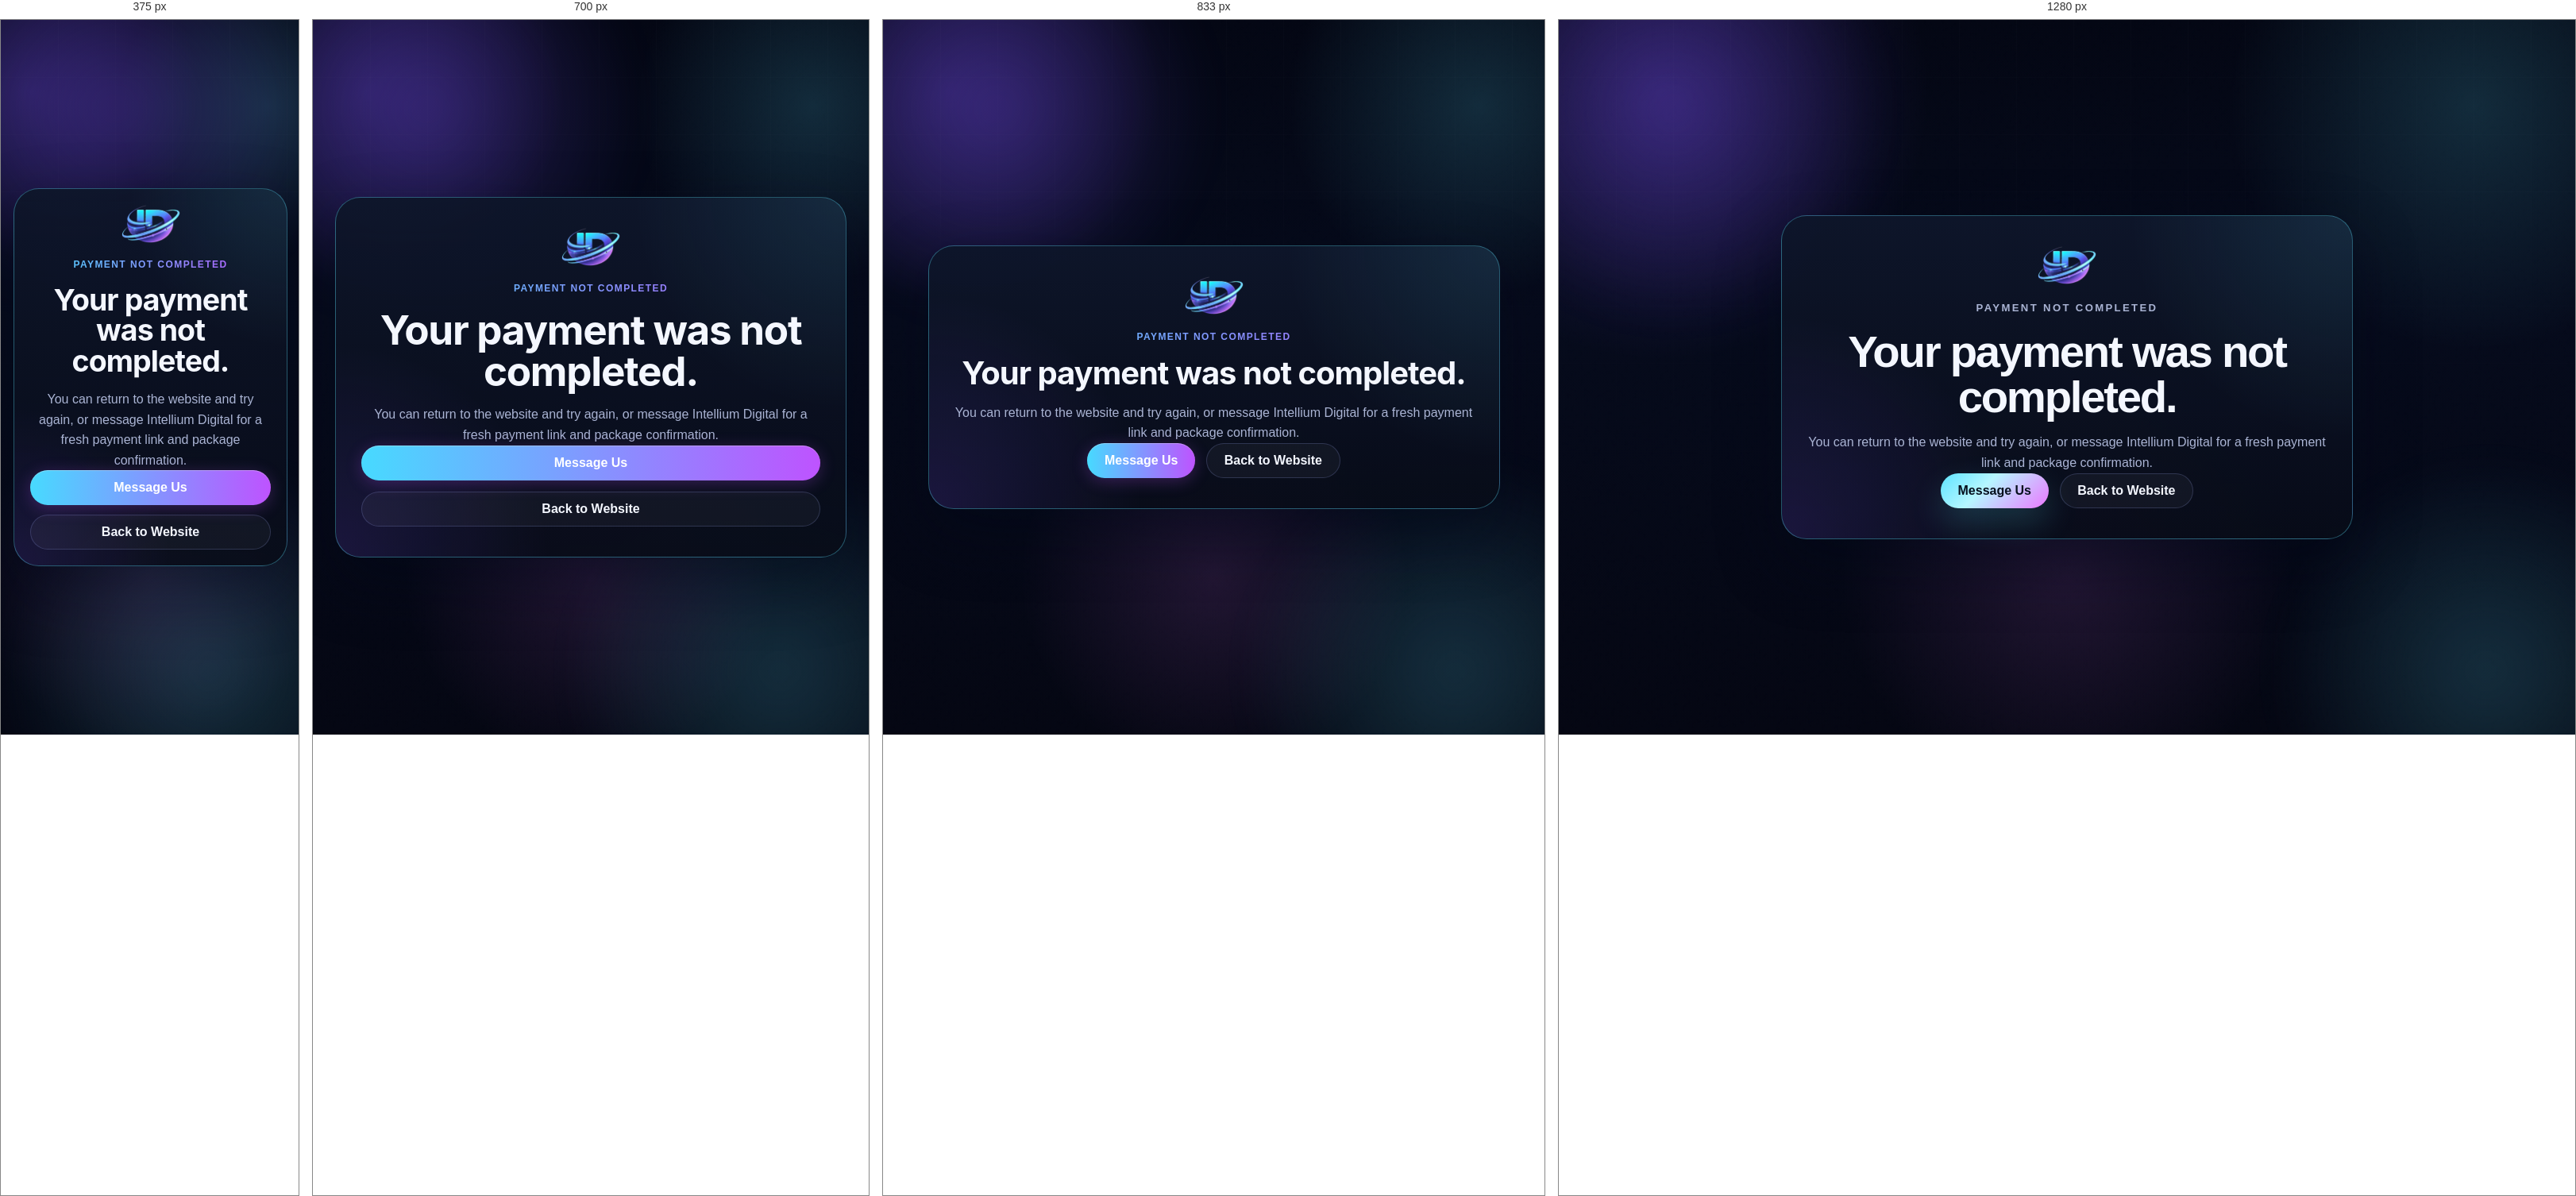
Rendered at 375 px, 700 px, 833 px and 1280 px, left to right.

<!-- file: failed.html -->
<!DOCTYPE html>
<html lang="en">
<head>
  <meta charset="UTF-8" />
  <meta name="viewport" content="width=device-width, initial-scale=1.0" />
  <title>Payment Not Completed | Intellium Digital</title>
  <meta name="description" content="Payment failure page for Intellium Digital online checkout." />
  <link rel="icon" type="image/png" href="assets/id-logo.png" />
  <link rel="stylesheet" href="style.css" />
</head>
<body>
  <div class="site-aura aura-left" aria-hidden="true"></div>
  <div class="site-aura aura-right" aria-hidden="true"></div>
  <div class="site-grid" aria-hidden="true"></div>

  <main class="payment-result-page">
    <section class="payment-result-card">
      <img src="assets/id-logo.png" alt="Intellium Digital logo" width="1196" height="774" />
      <p class="eyebrow center">Payment Not Completed</p>
      <h1>Your payment was not completed.</h1>
      <p>You can return to the website and try again, or message Intellium Digital for a fresh payment link and package confirmation.</p>
      <div class="hero-actions">
        <a class="btn primary" href="https://www.facebook.com/IntelliumDigitalPH" target="_blank" rel="noopener">Message Us</a>
        <a class="btn secondary" href="/">Back to Website</a>
      </div>
    </section>
  </main>
  <script>
    window.va = window.va || function () { (window.vaq = window.vaq || []).push(arguments); };
  </script>
  <script defer src="/_vercel/insights/script.js"></script>
  <script>
    window.si = window.si || function () { (window.siq = window.siq || []).push(arguments); };
  </script>
  <script defer src="/_vercel/speed-insights/script.js"></script>
</body>
</html>


/* @media block from style.css */
@media (max-width:1100px){
  .split-layout,
  .split-layout.reverse,
  .faq-layout,
  .contact-layout,
  .services-layout{grid-template-columns:1fr}

  .service-grid{
  display:grid;
  grid-template-columns:repeat(3,minmax(0,1fr));
  gap:1.2rem;
  align-items:stretch;
}

@media (max-width:1200px){
  .container{width:min(calc(100% - max(32px,2 * var(--safe-left))),1160px)}
  .hero .container{
    width:min(100% - 44px,1360px);
  }
  .hero-layout{
    grid-template-columns:minmax(440px,.86fr) minmax(560px,1.14fr);
    gap:clamp(28px,4vw,54px);
  }
  .hero h1{
    font-size:clamp(3rem,5vw,5rem);
  }
  .hero-main-image,
  .hero-image{
    width:min(112%,940px);
  }
}

@media (max-width:1024px){
  .hero{
    min-height:auto;
    padding-top:104px;
  }
  .hero-layout{
    grid-template-columns:1fr;
  }
  .hero-copy{
    max-width:760px;
  }
  .hero-image-stage{
    min-height:auto;
    margin:12px 0 0;
  }
  .hero-main-image,
  .hero-image{
    width:min(100%,820px);
    max-width:100%;
    max-height:none;
  }
  .catalog-grid{grid-template-columns:repeat(2,minmax(0,1fr))}
  .catalog-grid,
  .package-grid-main,
  .package-grid-secondary,
  .maya-grid{gap:.9rem}
}



@media (max-width:920px){
  .menu-btn{display:inline-flex}

  .nav-menu{
    display:none;
    position:absolute;
    left:max(1rem,var(--safe-left));
    right:max(1rem,var(--safe-right));
    top:calc(80px + var(--safe-top));
    padding:1rem 1rem calc(1rem + var(--safe-bottom));
    border-radius:22px;
    border:1px solid rgba(162,176,255,.16);
    background:rgba(7,10,20,.98);
    flex-direction:column;
    align-items:flex-start;
    gap:.25rem;
    max-height:min(70vh,520px);
    overflow:auto;
  }

  .nav-menu.active{display:flex}
  .nav-menu a{
    width:100%;
    min-height:46px;
    display:flex;
    align-items:center;
    font-size:1rem;
  }
  .nav-cta{display:none}

  .cart-panel{
    position:fixed;
    left:max(1rem,var(--safe-left));
    right:max(1rem,var(--safe-right));
    bottom:calc(11rem + var(--safe-bottom));
    top:auto;
    z-index:1250;
    max-height:65vh;
    overflow:auto;
    transform:translateY(calc(100% + 4rem));
    opacity:0;
    pointer-events:none;
    transition:transform .25s ease,opacity .25s ease;
  }

  .cart-panel.open{
    transform:translateY(0);
    opacity:1;
    pointer-events:auto;
  }

  .cart-close{
    display:inline-flex;
    align-items:center;
    justify-content:center;
  }

  #intellium-chatbot-v2{bottom:calc(112px + var(--safe-bottom))!important}
  .mobile-cart-bar{display:flex}
}

@media (max-width:760px){
  .section-head h2,
  .section-copy h2,
  .payment-result-card h1{font-size:clamp(2.2rem,10vw,3.2rem)}
  .trust-badges,
  .catalog-grid,
  .catalog-grid,
  .package-grid-main,
  .package-grid-secondary,
  .feature-list,
  .maya-grid,
  .result-grid,
  .process-timeline{grid-template-columns:1fr}
  .process-timeline::before{display:none}
  .section{padding:var(--space-section-compact) 0}
  .service-visual,
  .maya-visual .visual-frame,
  .sweldo-visual .visual-frame,
  .client-visual{aspect-ratio:16/10}
  .hero-subtitle{max-width:none}
  .prefooter-card{padding:1.4rem}
  .trust-pill-row{margin-top:1.2rem}
  .product-feature{grid-template-columns:repeat(2,minmax(0,1fr))}
  .product-actions{flex-direction:column}
  .hero-actions .btn,
  .hero-actions .maya-pay-btn,
  .client-actions .btn{width:100%}
}

@media (max-width:560px){
  .nav-wrap{min-height:76px}
  .brand img{width:50px}
  .brand-copy span{font-size:.68rem}

  .service-card,
  .package-card,
  .process-card,
  .maya-card,
  .contact-panel,
  .contact-form,
  .faq-list details,
  .payment-result-card{padding:1.25rem}

  .premium-frame,
  .visual-frame{padding:.58rem}
  .footer-grid{grid-template-columns:1fr;padding:1.2rem}
  .footer-brand{grid-template-columns:1fr}
  .footer-links,
  .footer-contact{gap:.6rem}
  .mobile-cart-bar{
    bottom:calc(5.5rem + var(--safe-bottom));
    padding-inline:1rem;
  }
  .cart-panel{bottom:calc(9.75rem + var(--safe-bottom))}

  #intellium-chatbot-v2{
    left:max(16px,var(--safe-left))!important;
    right:max(16px,var(--safe-right))!important;
    bottom:calc(98px + var(--safe-bottom))!important;
  }

  #id-chat-toggle-v2{margin-left:auto!important}

  #id-chat-window-v2{
    width:100%;
    height:76vh;
  }
}

@media (max-width:480px){
  .container{width:min(calc(100% - 20px),100%)}
  .hero-copy,
  .section-head{max-width:none}
  .hero-actions{gap:.75rem}
  .trust-badges article,
  .service-card,
  .package-card,
  .maya-card,
  .product-card,
  .client-card,
  .contact-item{padding:.95rem}
  .contact-item{gap:.8rem}
  .product-feature{grid-template-columns:1fr}
  .mobile-cart-bar strong{font-size:.95rem}
  .hero-visual{min-height:320px}
}

@media (max-width:640px){
  .hero .container{
    width:min(100% - 32px,1480px);
  }
  .hero h1{
    font-size:clamp(2.45rem,11vw,3.8rem);
  }
  .hero-subtitle{
    font-size:.98rem;
  }
  .trust-badges.hero-stats{
    grid-template-columns:1fr;
  }
  .hero-main-image,
  .hero-image{
    width:118%;
    margin-left:-9%;
  }
}

@media (max-width:380px){
  h1{font-size:clamp(2.25rem,12vw,3.1rem)}
  .nav-wrap{gap:10px}
  .brand{gap:8px}
  .brand-copy strong{font-size:.92rem}
  .hero-actions .btn,
  .hero-actions .maya-pay-btn,
  .client-actions .btn,
  .nav-cta,
  .menu-btn{width:100%}
  .hero-image-stage{min-height:280px}
}

@media (max-height:500px) and (orientation:landscape){
  .hero{
    min-height:auto;
    padding-top:104px;
    padding-bottom:2.5rem;
  }
  .hero-image-stage{min-height:240px}
  .mobile-cart-bar{bottom:calc(4.75rem + var(--safe-bottom))}
}

@media (prefers-reduced-motion:reduce){
  html{scroll-behavior:auto}
  *,
  *::before,
  *::after{
    animation:none!important;
    transition:none!important;
  }

  .reveal{
    opacity:1;
    transform:none;
  }
}

@media (min-width:768px){
  .service-grid{
    display:grid;
    grid-template-columns:repeat(3,minmax(0,1fr));
    gap:1.5rem;
    align-items:stretch;
  }

  .service-card.featured-wide{
    grid-column:span 2;
  }
}

@media (max-width:767px){
  .service-grid{
    grid-template-columns:1fr;
  }

  .service-card.featured-wide{
    grid-column:auto;
  }
}

.service-card,
.package-card,
.catalog-card,
.product-card,
.maya-card,
.client-card,
.process-card,
.contact-panel,
.contact-form,
.cart-panel{
  position:relative;
  isolation:isolate;
  background:
    linear-gradient(180deg,rgba(255,255,255,.045),rgba(255,255,255,.018)) !important;
  border:none !important;
  border-radius:18px;
  overflow:hidden;
  backdrop-filter:blur(14px);
  -webkit-backdrop-filter:blur(14px);
}

.service-card::before,
.package-card::before,
.catalog-card::before,
.product-card::before,
.maya-card::before,
.client-card::before,
.process-card::before,
.contact-panel::before,
.contact-form::before,
.cart-panel::before{
  content:"";
  position:absolute;
  inset:0;
  border-radius:inherit;
  padding:1px;
  background:linear-gradient(
    135deg,
    rgba(255,255,255,.16) 0%,
    rgba(93,228,255,.08) 35%,
    rgba(255,255,255,.025) 55%,
    rgba(147,51,234,.28) 100%
  );
  -webkit-mask:
    linear-gradient(#fff 0 0) content-box,
    linear-gradient(#fff 0 0);
  mask:
    linear-gradient(#fff 0 0) content-box,
    linear-gradient(#fff 0 0);
  -webkit-mask-composite:xor;
  mask-composite:exclude;
  pointer-events:none;
  opacity:.9;
  transition:opacity .35s ease,filter .35s ease;
  z-index:0;
}

.service-card > *,
.package-card > *,
.catalog-card > *,
.product-card > *,
.maya-card > *,
.client-card > *,
.process-card > *,
.contact-panel > *,
.contact-form > *,
.cart-panel > *{
  position:relative;
  z-index:1;
}

.service-card:hover,
.package-card:hover,
.catalog-card:hover,
.product-card:hover,
.maya-card:hover,
.client-card:hover,
.process-card:hover{
  transform:translateY(-6px);
  box-shadow:
    0 22px 54px rgba(0,0,0,.35),
    0 0 28px rgba(93,228,255,.08);
}

.service-card:hover::before,
.package-card:hover::before,
.catalog-card:hover::before,
.product-card:hover::before,
.maya-card:hover::before,
.client-card:hover::before,
.process-card:hover::before{
  opacity:1;
  filter:drop-shadow(0 0 12px rgba(93,228,255,.22));
}

.package-card.featured,
.catalog-card.featured,
.product-card.featured,
.maya-card.featured{
  background:
    radial-gradient(circle at top right,rgba(93,228,255,.11),transparent 34%),
    linear-gradient(180deg,rgba(255,255,255,.06),rgba(255,255,255,.02)) !important;
}

.package-card.featured::before,
.catalog-card.featured::before,
.product-card.featured::before,
.maya-card.featured::before{
  background:linear-gradient(
    135deg,
    rgba(93,228,255,.38),
    rgba(255,255,255,.08) 42%,
    rgba(202,91,255,.42)
  );
}

.service-card{
  transition:
    transform .3s cubic-bezier(.25,1,.5,1),
    box-shadow .3s ease,
    background .3s ease;
  will-change:transform;
}

.service-card:hover{
  transform:translateY(-4px);
  box-shadow:
    0 10px 30px -10px rgba(0,0,0,.7),
    0 0 20px -5px rgba(71,218,255,.15);
}

.service-card .service-icon{
  transition:
    transform .3s cubic-bezier(.25,1,.5,1),
    filter .3s ease;
  will-change:transform;
}

.service-card:hover .service-icon{
  transform:scale(1.05) rotate(2deg);
  filter:drop-shadow(0 0 8px currentColor);
}

@media (prefers-reduced-motion:reduce){
  .service-card,
  .service-card .service-icon{
    transition:none;
    will-change:auto;
  }

  .service-card:hover,
  .service-card:hover .service-icon{
    transform:none;
  }
}

.eyebrow{
  font-size:.75rem;
  font-weight:700;
  text-transform:uppercase;
  letter-spacing:.12em;
  background:linear-gradient(90deg,#47daff,#be53ff);
  -webkit-background-clip:text;
  background-clip:text;
  -webkit-text-fill-color:transparent;
}

.hero .eyebrow{
  font-size:.75rem;
  letter-spacing:.12em;
}

h1,
h2,
h3{
  letter-spacing:-.025em;
  font-family:"Inter","Plus Jakarta Sans",system-ui,sans-serif;
}

.hero h1{
  line-height:1.02;
}

.section-head h2,
.section-copy h2{
  line-height:1.05;
  letter-spacing:-.045em;
}

.service-card h3,
.package-card h3,
.catalog-card h3,
.product-card h3,
.maya-card h3,
.client-card h3,
.process-card h3{
  line-height:1.12;
  letter-spacing:-.025em;
}

.hero-subtitle,
.section-head p,
.section-copy p,
.service-card p,
.package-card p,
.catalog-card p,
.product-card p,
.client-card p,
.faq-list p,
.contact-lead{
  line-height:1.65;
}

.btn.primary{
  position:relative;
  overflow:hidden;
  isolation:isolate;
  background:linear-gradient(90deg,#47daff 0%,#be53ff 100%);
  border:none;
  color:#ffffff;
  z-index:1;
  transition:
    transform .4s cubic-bezier(.25,1,.5,1),
    box-shadow .4s ease,
    filter .4s ease;
  box-shadow:
    0 4px 20px rgba(190,83,255,.25),
    inset 0 1px 0 rgba(255,255,255,.28);
}

.btn.primary::before{
  content:"";
  position:absolute;
  inset:0;
  background:linear-gradient(90deg,#be53ff 0%,#47daff 100%);
  opacity:0;
  z-index:-1;
  border-radius:inherit;
  transition:opacity .4s ease;
}

.btn.primary::after{
  content:"";
  position:absolute;
  top:-120%;
  left:-40%;
  width:35%;
  height:320%;
  background:linear-gradient(
    90deg,
    transparent,
    rgba(255,255,255,.38),
    transparent
  );
  transform:rotate(18deg);
  opacity:0;
  transition:
    left .65s ease,
    opacity .35s ease;
  z-index:-1;
}

.btn.primary:hover{
  transform:translateY(-2px);
  box-shadow:
    0 8px 30px rgba(71,218,255,.4),
    0 0 34px rgba(190,83,255,.22),
    inset 0 1px 0 rgba(255,255,255,.32);
  filter:saturate(1.08);
}

.btn.primary:hover::before{
  opacity:1;
}

.btn.primary:hover::after{
  left:110%;
  opacity:1;
}

.btn.primary:focus-visible{
  outline:2px solid rgba(71,218,255,.85);
  outline-offset:4px;
}

.btn.primary:active{
  transform:translateY(0);
}

@media (prefers-reduced-motion:reduce){
  .btn.primary,
  .btn.primary::before,
  .btn.primary::after{
    transition:none;
  }

  .btn.primary:hover{
    transform:none;
  }

  .btn.primary:hover::after{
    opacity:0;
  }
}

.client-spotlight-grid{
  display:grid;
  grid-template-columns:repeat(2,minmax(0,1fr));
  gap:clamp(24px,3vw,36px);
  align-items:stretch;
}

.client-card{
  display:flex;
  flex-direction:column;
  gap:22px;
  min-width:0;
  overflow:hidden;
  padding:clamp(18px,2vw,26px);
}

.client-visual{
  width:100%;
  aspect-ratio:16 / 9;
  min-height:0;
  max-height:420px;
  overflow:hidden;
  border-radius:24px;
  display:flex;
  align-items:center;
  justify-content:center;
}

.client-visual img{
  width:100%;
  height:100%;
  object-fit:contain;
  object-position:center;
  display:block;
  border-radius:18px;
  transform:none;
}

.client-card .visual-frame,
.client-card .image-showcase{
  min-height:0 !important;
  height:auto;
  overflow:hidden;
}

.client-card .visual-frame img,
.client-card .image-showcase img{
  object-fit:contain;
}

.client-card-copy{
  display:flex;
  flex-direction:column;
  gap:14px;
}

.client-card-copy h3{
  margin:0;
}

.client-card-copy p{
  margin:0;
}

.client-card .result-grid{
  display:grid;
  grid-template-columns:repeat(2,minmax(0,1fr));
  gap:12px;
}

.client-actions{
  display:flex;
  flex-wrap:wrap;
  gap:12px;
  margin-top:8px;
}

@media (max-width:980px){
  .client-spotlight-grid{
    grid-template-columns:1fr;
  }

  .client-visual{
    max-height:none;
  }
}

@media (max-width:560px){
  .client-card{
    padding:16px;
  }

  .client-visual{
    aspect-ratio:16 / 10;
    border-radius:18px;
  }

  .client-card .result-grid{
    grid-template-columns:1fr;
  }

  .client-actions{
    flex-direction:column;
  }

  .client-actions .btn{
    width:100%;
  }
}

.client-spotlight-grid{
  display:grid;
  grid-template-columns:repeat(2,minmax(0,1fr));
  gap:clamp(24px,3vw,36px);
  align-items:stretch;
}

.client-card{
  display:flex;
  flex-direction:column;
  gap:22px;
  min-width:0;
  overflow:hidden;
  padding:clamp(18px,2vw,26px);
  border-radius:28px;
}

.client-visual,
.client-card .visual-frame,
.client-card .image-showcase,
.client-card .visual-frame img,
.client-card .image-showcase img{
  all:unset;
}

.client-visual-wrap{
  width:100%;
  aspect-ratio:16 / 9;
  max-height:360px;
  overflow:hidden;
  border-radius:22px;
  display:flex;
  align-items:center;
  justify-content:center;
  background:
    radial-gradient(circle at top right,rgba(93,228,255,.08),transparent 36%),
    rgba(255,255,255,.025);
  border:1px solid rgba(255,255,255,.08);
  box-shadow:
    inset 0 1px 0 rgba(255,255,255,.08),
    0 20px 50px rgba(0,0,0,.28);
}

.client-visual-wrap img{
  width:100%;
  height:100%;
  object-fit:contain;
  object-position:center;
  display:block;
  border-radius:16px;
  transform:scale(.96);
}

.client-card-copy{
  display:flex;
  flex-direction:column;
  gap:14px;
  flex:1;
}

.client-card-copy h3{
  margin:0;
  font-size:clamp(1.6rem,2vw,2.25rem);
}

.client-card-copy p{
  margin:0;
  color:rgba(231,238,255,.72);
  line-height:1.65;
}

.portfolio-label{
  width:fit-content;
  padding:8px 12px;
  border-radius:999px;
  font-size:.72rem;
  font-weight:800;
  letter-spacing:.1em;
  text-transform:uppercase;
  color:#7ee8ff;
  background:rgba(71,218,255,.08);
  border:1px solid rgba(71,218,255,.16);
}

.result-grid{
  display:grid;
  grid-template-columns:repeat(2,minmax(0,1fr));
  gap:12px;
  margin-top:4px;
}

.result-card{
  padding:14px 16px;
  border-radius:16px;
}

.client-actions{
  display:flex;
  flex-wrap:wrap;
  gap:12px;
  margin-top:auto;
  padding-top:8px;
}

.client-actions .btn{
  min-width:150px;
}

@media (max-width:980px){
  .client-spotlight-grid{
    grid-template-columns:1fr;
  }

  .client-visual-wrap{
    max-height:none;
  }
}

@media (max-width:560px){
  .client-card{
    padding:16px;
    border-radius:22px;
  }

  .client-visual-wrap{
    aspect-ratio:16 / 10;
    border-radius:18px;
  }

  .client-visual-wrap img{
    transform:scale(.98);
  }

  .result-grid{
    grid-template-columns:1fr;
  }

  .client-actions{
    flex-direction:column;
  }

  .client-actions .btn{
    width:100%;
  }
}

}

/* @media block from style.css */
@media (max-width:640px){
  .hero-main-image,
  .hero-image{
    width:100%;
    margin-left:0;
  }
}

/* @media block from style.css */
@media (min-width: 900px) {
  body.custom-cursor-enabled,
  body.custom-cursor-enabled * {
    cursor: none !important;
  }

  .premium-cursor,
  .premium-cursor-ring {
    position: fixed !important;
    left: 0 !important;
    top: 0 !important;
    pointer-events: none !important;
    z-index: 2147483647 !important;
    opacity: 0;
    display: block !important;
    visibility: visible !important;
    will-change: transform, opacity, width, height;
  }

  .premium-cursor {
    width: 14px;
    height: 14px;
    border-radius: 999px;
    background: #47daff;
    box-shadow:
      0 0 16px rgba(71, 218, 255, 1),
      0 0 34px rgba(190, 83, 255, 0.85);
  }

  .premium-cursor-ring {
    width: 52px;
    height: 52px;
    border-radius: 999px;
    border: 2px solid rgba(126, 232, 255, 0.95);
    box-shadow:
      0 0 30px rgba(71, 218, 255, 0.35),
      inset 0 0 22px rgba(190, 83, 255, 0.22);
    transition:
      width 0.24s ease,
      height 0.24s ease,
      border-color 0.24s ease;
  }

  body.cursor-ready .premium-cursor,
  body.cursor-ready .premium-cursor-ring {
    opacity: 1 !important;
  }

  body.cursor-hover .premium-cursor {
    width: 18px;
    height: 18px;
    background: #ffffff;
  }

  body.cursor-hover .premium-cursor-ring {
    width: 72px;
    height: 72px;
    border-color: rgba(190, 83, 255, 1);
  }
}

/* @media block from style.css */
@media (max-width: 899px) {
  .premium-cursor,
  .premium-cursor-ring {
    display: none !important;
  }
}